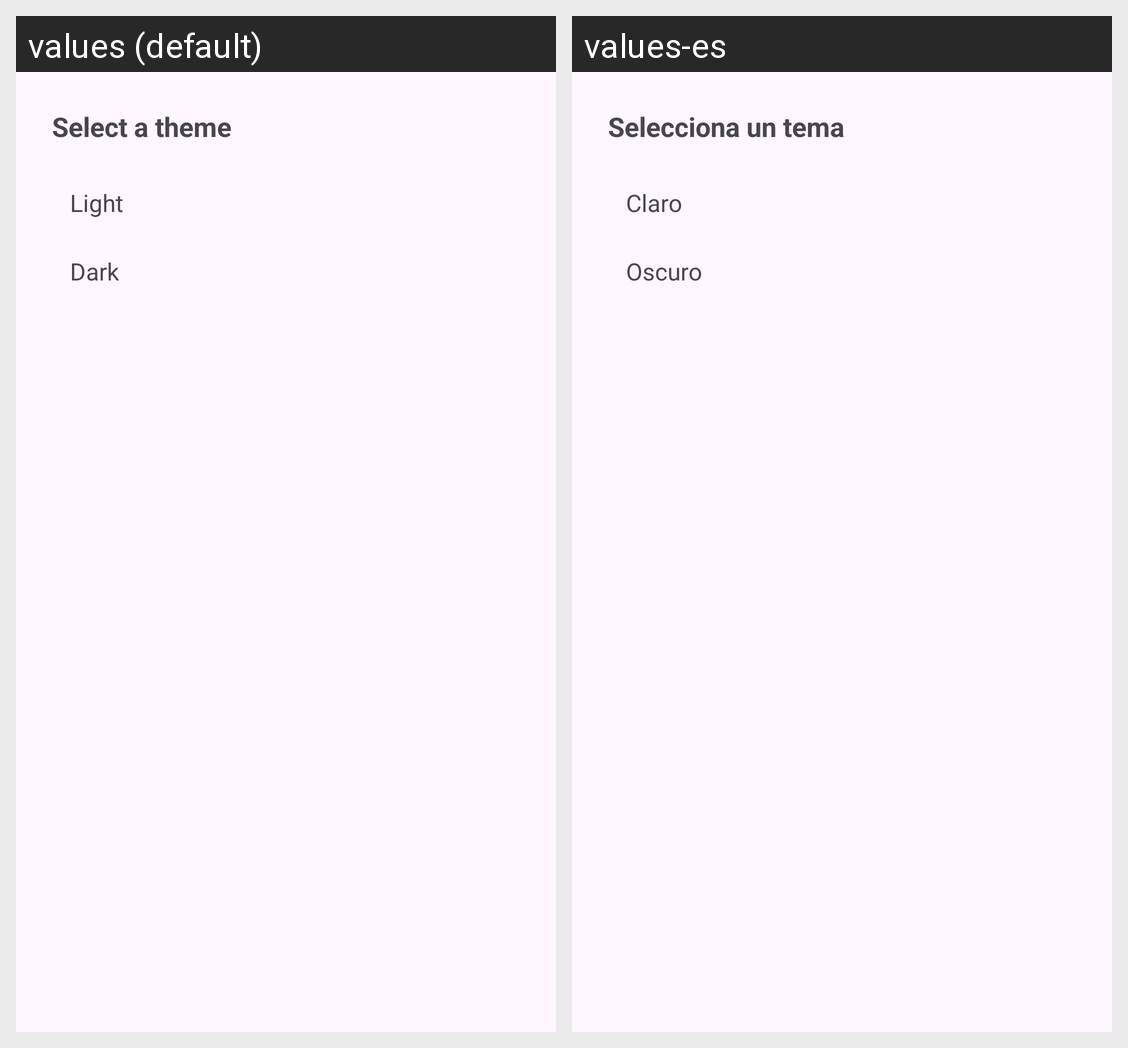

Translations of the strings shown on this Android screen, per locale in the grid:
Android screen res/layout/dialog_selector_theme.xml rendered under 2 locales, left to right: values (default), values-es. Device: Nexus 5 (rendered at 1080×1920; each locale shown at half size, 540×960, under a caption strip naming it); theme Theme.GOVision.
Strings drawn on this screen, with the default value and each locale's value (text and hints the layout hard-codes, and strings that could not be matched under every locale, appear in the picture but are not listed):

displayText_selector_theme
  values: Select a theme
  values-es: Selecciona un tema

displayText_selector_light
  values: Light
  values-es: Claro

displayText_selector_dark
  values: Dark
  values-es: Oscuro
